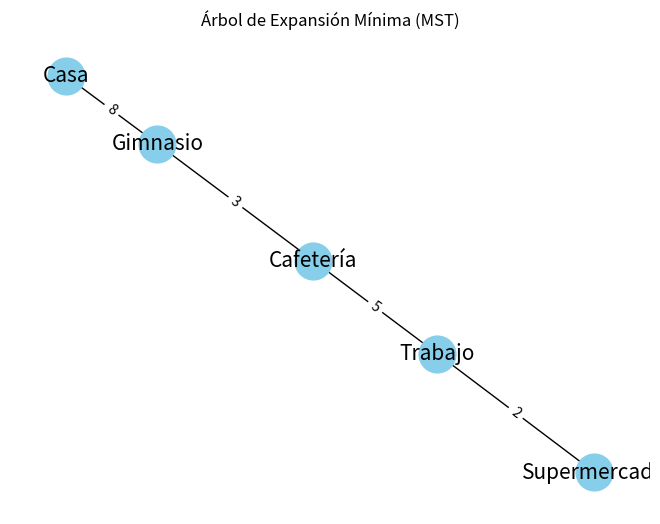

Here is the Python script that generated this plot:
# Árbol Parcial mínimo de Prim.  #

# LEONARDO DANIEL RAMÍREZ MEDINA #
#        6E1   21310138          #
#        IA - 3ER PARCIAL        #

#Tema: Simulador de  Árbol Parcial mínimo de Prim. - Aplicado en el mundo 
#El arbol parcial minimo de Prim es un algoritmo que se utiliza para encontrar el arbol de expansion minima en un grafo no dirigido y conectado.

import heapq                    #Se importa la librería heapq para la implementación de la cola de prioridad
import matplotlib.pyplot as plt #Se importa la librería matplotlib.pyplot para la visualización del grafo
import networkx as nx           #Se importa la librería networkx para la creación del grafo

def prim(graph):            #Se define la función prim que recibe como parámetro el grafo

    start_vertex = next(iter(graph))  # Tomar el primer vértice como inicio
    visited = set([start_vertex])       # Inicializar el conjunto de vértices visitados con el vértice de inicio
    edges = [(weight, start_vertex, to_vertex) for to_vertex, weight in graph[start_vertex].items()]    # Inicializar la cola de prioridad con las aristas del vértice de inicio
    heapq.heapify(edges)  # Convertir la lista de aristas en un montículo
    mst = []    # Inicializar el árbol de expansión mínima

    while edges:            # Mientras la cola de prioridad no esté vacía
        weight, from_vertex, to_vertex = heapq.heappop(edges)   # Extraer la arista con menor peso
        if to_vertex not in visited:    # Si el vértice de destino no ha sido visitado
            visited.add(to_vertex)      # Agregar el vértice de destino al conjunto de visitados
            mst.append((from_vertex, to_vertex, weight))    # Agregar la arista al árbol de expansión mínima

            for next_to_vertex, weight in graph[to_vertex].items(): # Para cada vértice adyacente al vértice de destino
                if next_to_vertex not in visited:                   # Si el vértice adyacente no ha sido visitado
                    heapq.heappush(edges, (weight, to_vertex, next_to_vertex))  # Agregar la arista a la cola de prioridad

    return mst              # Retornar el árbol de expansión mínima

# Creación del grafo con lugares visitados en el día a día
graph = {
    'Casa': {'Trabajo': 10, 'Gimnasio': 8},
    'Trabajo': {'Supermercado': 2, 'Cafetería': 5, 'Casa': 10},
    'Gimnasio': {'Cafetería': 3, 'Casa': 8},
    'Supermercado': {'Trabajo': 2},
    'Cafetería': {'Trabajo': 5, 'Gimnasio': 3}
}

# Aplicación del algoritmo de Prim para encontrar el árbol de expansión mínima
mst = prim(graph)   # Llamar a la función prim con el grafo como parámetro

# Visualización del árbol de expansión mínima (se omite el código de visualización)
print("Árbol de expansión mínima (MST):")   # Imprimir el árbol de expansión mínima
for edge in mst:    # Para cada arista en el árbol de expansión mínima
    print(edge)     # Imprimir la arista

# Crear un grafo vacío
G = nx.Graph()  

# Agregar aristas al grafo desde el MST
for from_vertex, to_vertex, weight in mst:  # Para cada arista en el árbol de expansión mínima
    G.add_edge(from_vertex, to_vertex, weight=weight)   # Agregar la arista al grafo con su peso

# Dibujar el grafo
pos = nx.spring_layout(G)  # Generar posiciones de nodos usando el algoritmo de Fruchterman-Reingold
nx.draw(G, pos, with_labels=True, node_color='skyblue', node_size=700, edge_color='k', linewidths=1, font_size=15)      # Dibujar el grafo

# Dibujar los pesos de las aristas
edge_labels = nx.get_edge_attributes(G, 'weight')   # Obtener los pesos de las aristas
nx.draw_networkx_edge_labels(G, pos, edge_labels=edge_labels)   # Dibujar los pesos de las aristas

plt.title("Árbol de Expansión Mínima (MST)")    # Establecer el título del gráfico
plt.axis('off')  # Ocultar los ejes para una mejor visualización
plt.show()          # Mostrar el gráfico
